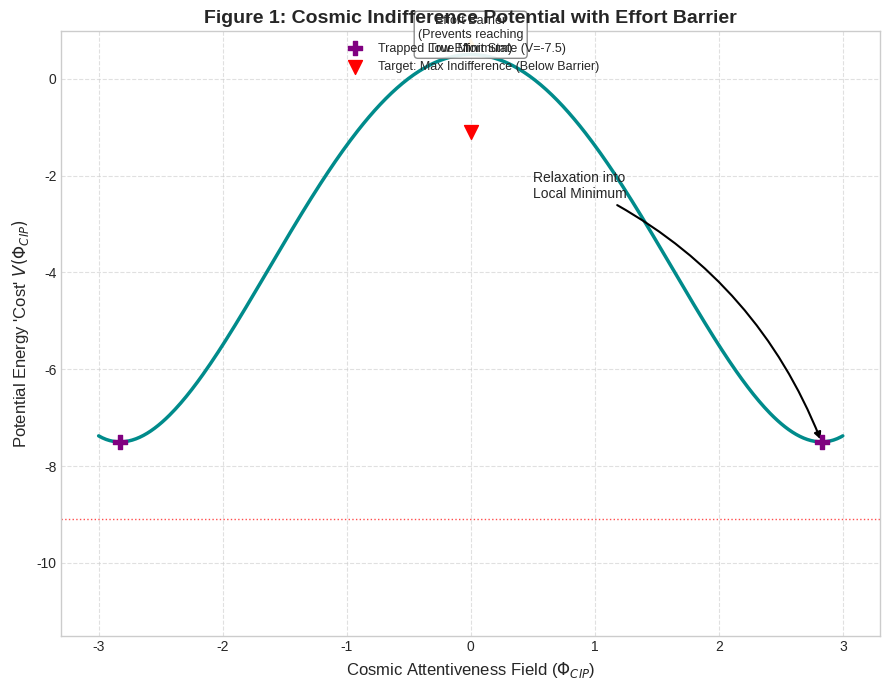

This chart was generated by the following Python code:
import matplotlib.pyplot as plt
import numpy as np

# --- Parameters for Mexican Hat ---
phi_cip = np.linspace(-3, 3, 400)
mu_sq = 4.0  # Controls the height of the central bump (needs to be > 0)
lambda_phi = 0.5 # Controls the steepness of the outer walls
rho_vac_offset = 0.5 # Constant offset so minimum isn't excessively negative

# Define the Mexican Hat potential: V = offset - mu^2/2 * Phi^2 + lambda/4 * Phi^4
potential = rho_vac_offset - 0.5 * mu_sq * phi_cip**2 + (lambda_phi / 4.0) * phi_cip**4

# Calculate minima positions: Phi^2 = mu^2 / lambda => |Phi| = sqrt(mu^2 / lambda)
min_phi_val = np.sqrt(mu_sq / lambda_phi)
min_v = rho_vac_offset - 0.5 * mu_sq * (min_phi_val**2) + (lambda_phi / 4.0) * (min_phi_val**4)

# --- Alternative Plotting (Option 2 - Effort Barrier Interpretation) ---
# ... (Use the same potential calculation as above) ...

plt.style.use('seaborn-v0_8-whitegrid')
fig, ax = plt.subplots(figsize=(9, 7))
ax.plot(phi_cip, potential, color='darkcyan', linewidth=2.5)

# Highlight the minima as "Trapped" states
ax.scatter([-min_phi_val, min_phi_val], [min_v, min_v], color='purple', s=100, zorder=10, marker='P',
           label=f'Trapped Low-Effort State (V={min_v:.1f})')

# Highlight the theoretical (but unstable) minimum at Phi=0
local_max_phi = 0; local_max_v = rho_vac_offset
ax.scatter(local_max_phi, local_max_v - (local_max_v-min_v)*0.2, color='red', marker='v', s=100, zorder=10, # Point marker below the peak
           label=r'Target: Max Indifference (Below Barrier)')
ax.axhline(min_v - (local_max_v - min_v)*0.2, color='red', linestyle=':', lw=1, alpha=0.7) # Line for target V

# --- Labels and Annotations ---
ax.set_xlabel(r'Cosmic Attentiveness Field ($\Phi_{CIP}$)', fontsize=12)
ax.set_ylabel(r"Potential Energy 'Cost' $V(\Phi_{CIP})$", fontsize=12)
ax.set_title('Figure 1: Cosmic Indifference Potential with Effort Barrier', fontsize=14, fontweight='bold')

# Arrow indicating relaxation into the trap
ax.annotate('Relaxation into\nLocal Minimum',
            xy=(min_phi_val, min_v), xytext=(local_max_phi + 0.5, local_max_v - (local_max_v - min_v)*0.3),
            ha='left', va='top', arrowprops=dict(arrowstyle="-|>", connectionstyle="arc3,rad=-0.2", color='black', lw=1.5),
            fontsize=10)

# Indicate the barrier
ax.annotate('Effort Barrier\n(Prevents reaching\nTrue Minimum)',
            xy=(local_max_phi, local_max_v), xytext=(local_max_phi, local_max_v + (np.max(potential)-local_max_v)*0.1),
            ha='center', va='bottom', arrowprops=dict(arrowstyle="<->", color='orange', lw=1.5), # Double arrow for barrier height
            bbox=dict(boxstyle="round,pad=0.3", fc="white", ec="gray", alpha=0.9), fontsize=9)

ax.legend(fontsize=9, loc='upper center')
ax.grid(True, linestyle='--', alpha=0.6)
ax.set_ylim(bottom=min_v - (local_max_v - min_v)*0.5)

plt.tight_layout()
plt.savefig('cip_figure1_potential_barrier.png', dpi=300)
plt.show()